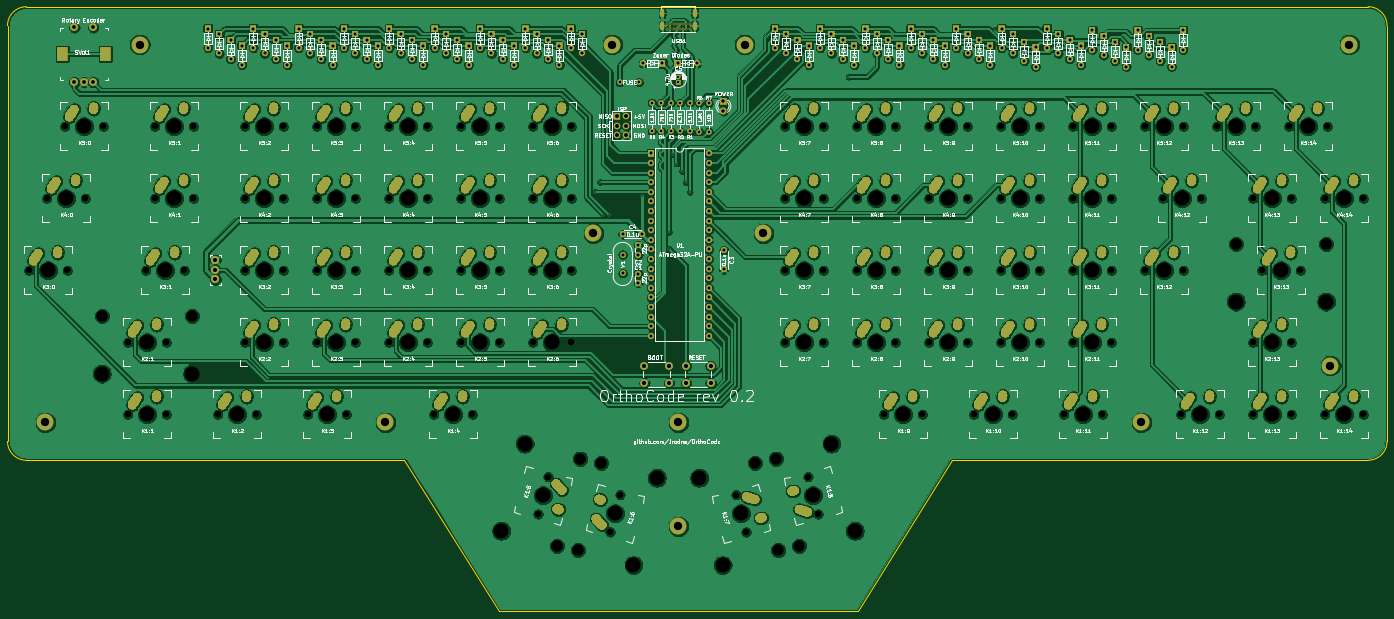
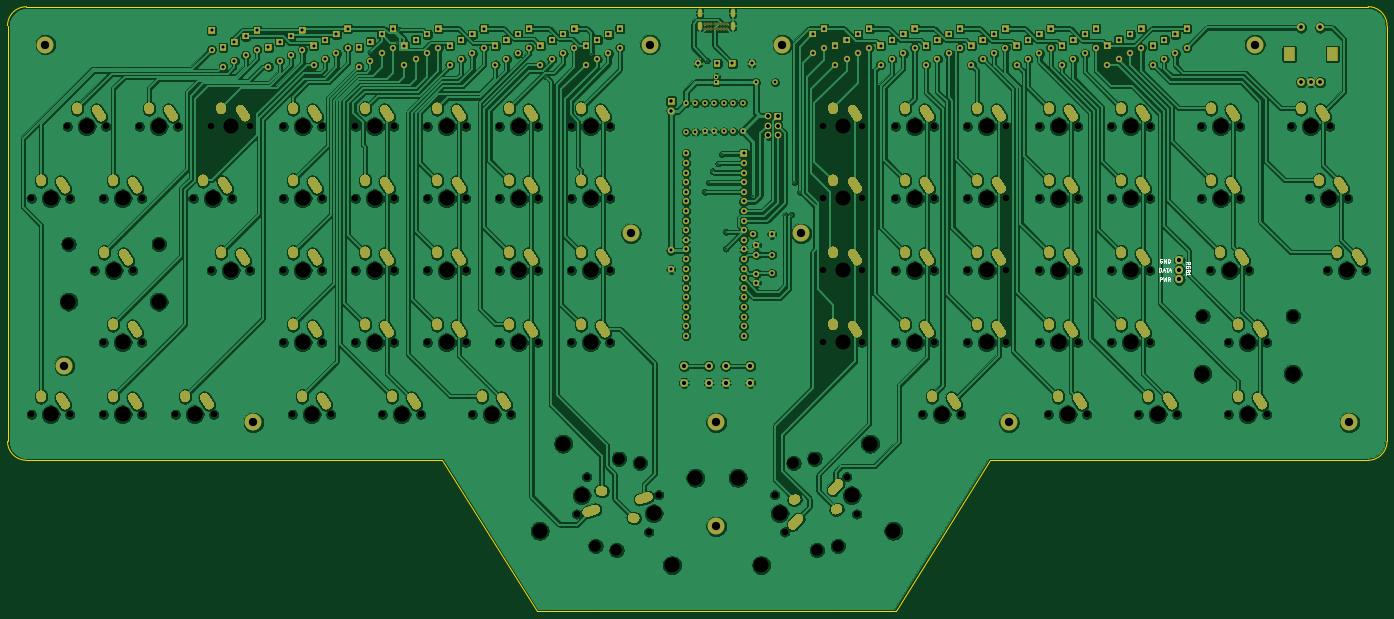
Circuit board: 11 layer files. Board 365.0 x 160.0 mm.
- bottom_copper: orthoCode-B_Cu.gbl (1067825 bytes)
- bottom_mask: orthoCode-B_Mask.gbs (86604 bytes)
- paste: orthoCode-B_Paste.gbp (462 bytes)
- bottom_silk: orthoCode-B_SilkS.gbo (4156 bytes)
- outline: orthoCode-Edge_Cuts.gm1 (1556 bytes)
- top_copper: orthoCode-F_Cu.gtl (1070862 bytes)
- top_mask: orthoCode-F_Mask.gts (86604 bytes)
- paste: orthoCode-F_Paste.gtp (462 bytes)
- top_silk: orthoCode-F_SilkS.gto (216959 bytes)
- drill: orthoCode-NPTH.drl (3651 bytes)
- drill: orthoCode-PTH.drl (12075 bytes)

=== bottom_copper: orthoCode-B_Cu.gbl (1067825 bytes, source omitted) ===
=== bottom_mask: orthoCode-B_Mask.gbs (86604 bytes, source omitted) ===
=== paste: orthoCode-B_Paste.gbp ===
%TF.GenerationSoftware,KiCad,Pcbnew,(5.1.10)-1*%
%TF.CreationDate,2021-07-27T20:36:26+12:00*%
%TF.ProjectId,orthoCode,6f727468-6f43-46f6-9465-2e6b69636164,rev?*%
%TF.SameCoordinates,Original*%
%TF.FileFunction,Paste,Bot*%
%TF.FilePolarity,Positive*%
%FSLAX46Y46*%
G04 Gerber Fmt 4.6, Leading zero omitted, Abs format (unit mm)*
G04 Created by KiCad (PCBNEW (5.1.10)-1) date 2021-07-27 20:36:26*
%MOMM*%
%LPD*%
G01*
G04 APERTURE LIST*
G04 APERTURE END LIST*
M02*

=== bottom_silk: orthoCode-B_SilkS.gbo ===
%TF.GenerationSoftware,KiCad,Pcbnew,(5.1.10)-1*%
%TF.CreationDate,2021-07-27T20:36:26+12:00*%
%TF.ProjectId,orthoCode,6f727468-6f43-46f6-9465-2e6b69636164,rev?*%
%TF.SameCoordinates,Original*%
%TF.FileFunction,Legend,Bot*%
%TF.FilePolarity,Positive*%
%FSLAX46Y46*%
G04 Gerber Fmt 4.6, Leading zero omitted, Abs format (unit mm)*
G04 Created by KiCad (PCBNEW (5.1.10)-1) date 2021-07-27 20:36:26*
%MOMM*%
%LPD*%
G01*
G04 APERTURE LIST*
%ADD10C,0.150000*%
G04 APERTURE END LIST*
%TO.C,RGB1*%
D10*
X78172380Y-103139583D02*
X77696190Y-102806250D01*
X78172380Y-102568154D02*
X77172380Y-102568154D01*
X77172380Y-102949107D01*
X77220000Y-103044345D01*
X77267619Y-103091964D01*
X77362857Y-103139583D01*
X77505714Y-103139583D01*
X77600952Y-103091964D01*
X77648571Y-103044345D01*
X77696190Y-102949107D01*
X77696190Y-102568154D01*
X77220000Y-104091964D02*
X77172380Y-103996726D01*
X77172380Y-103853869D01*
X77220000Y-103711011D01*
X77315238Y-103615773D01*
X77410476Y-103568154D01*
X77600952Y-103520535D01*
X77743809Y-103520535D01*
X77934285Y-103568154D01*
X78029523Y-103615773D01*
X78124761Y-103711011D01*
X78172380Y-103853869D01*
X78172380Y-103949107D01*
X78124761Y-104091964D01*
X78077142Y-104139583D01*
X77743809Y-104139583D01*
X77743809Y-103949107D01*
X77648571Y-104901488D02*
X77696190Y-105044345D01*
X77743809Y-105091964D01*
X77839047Y-105139583D01*
X77981904Y-105139583D01*
X78077142Y-105091964D01*
X78124761Y-105044345D01*
X78172380Y-104949107D01*
X78172380Y-104568154D01*
X77172380Y-104568154D01*
X77172380Y-104901488D01*
X77220000Y-104996726D01*
X77267619Y-105044345D01*
X77362857Y-105091964D01*
X77458095Y-105091964D01*
X77553333Y-105044345D01*
X77600952Y-104996726D01*
X77648571Y-104901488D01*
X77648571Y-104568154D01*
X78172380Y-106091964D02*
X78172380Y-105520535D01*
X78172380Y-105806250D02*
X77172380Y-105806250D01*
X77315238Y-105711011D01*
X77410476Y-105615773D01*
X77458095Y-105520535D01*
X84571904Y-101735000D02*
X84667142Y-101687380D01*
X84810000Y-101687380D01*
X84952857Y-101735000D01*
X85048095Y-101830238D01*
X85095714Y-101925476D01*
X85143333Y-102115952D01*
X85143333Y-102258809D01*
X85095714Y-102449285D01*
X85048095Y-102544523D01*
X84952857Y-102639761D01*
X84810000Y-102687380D01*
X84714761Y-102687380D01*
X84571904Y-102639761D01*
X84524285Y-102592142D01*
X84524285Y-102258809D01*
X84714761Y-102258809D01*
X84095714Y-102687380D02*
X84095714Y-101687380D01*
X83524285Y-102687380D01*
X83524285Y-101687380D01*
X83048095Y-102687380D02*
X83048095Y-101687380D01*
X82810000Y-101687380D01*
X82667142Y-101735000D01*
X82571904Y-101830238D01*
X82524285Y-101925476D01*
X82476666Y-102115952D01*
X82476666Y-102258809D01*
X82524285Y-102449285D01*
X82571904Y-102544523D01*
X82667142Y-102639761D01*
X82810000Y-102687380D01*
X83048095Y-102687380D01*
X85310000Y-105068630D02*
X85310000Y-104068630D01*
X85071904Y-104068630D01*
X84929047Y-104116250D01*
X84833809Y-104211488D01*
X84786190Y-104306726D01*
X84738571Y-104497202D01*
X84738571Y-104640059D01*
X84786190Y-104830535D01*
X84833809Y-104925773D01*
X84929047Y-105021011D01*
X85071904Y-105068630D01*
X85310000Y-105068630D01*
X84357619Y-104782916D02*
X83881428Y-104782916D01*
X84452857Y-105068630D02*
X84119523Y-104068630D01*
X83786190Y-105068630D01*
X83595714Y-104068630D02*
X83024285Y-104068630D01*
X83310000Y-105068630D02*
X83310000Y-104068630D01*
X82738571Y-104782916D02*
X82262380Y-104782916D01*
X82833809Y-105068630D02*
X82500476Y-104068630D01*
X82167142Y-105068630D01*
X85143333Y-107608630D02*
X85143333Y-106608630D01*
X84762380Y-106608630D01*
X84667142Y-106656250D01*
X84619523Y-106703869D01*
X84571904Y-106799107D01*
X84571904Y-106941964D01*
X84619523Y-107037202D01*
X84667142Y-107084821D01*
X84762380Y-107132440D01*
X85143333Y-107132440D01*
X84238571Y-106608630D02*
X84000476Y-107608630D01*
X83810000Y-106894345D01*
X83619523Y-107608630D01*
X83381428Y-106608630D01*
X82429047Y-107608630D02*
X82762380Y-107132440D01*
X83000476Y-107608630D02*
X83000476Y-106608630D01*
X82619523Y-106608630D01*
X82524285Y-106656250D01*
X82476666Y-106703869D01*
X82429047Y-106799107D01*
X82429047Y-106941964D01*
X82476666Y-107037202D01*
X82524285Y-107084821D01*
X82619523Y-107132440D01*
X83000476Y-107132440D01*
%TD*%
M02*

=== outline: orthoCode-Edge_Cuts.gm1 ===
%TF.GenerationSoftware,KiCad,Pcbnew,(5.1.10)-1*%
%TF.CreationDate,2021-07-27T20:36:26+12:00*%
%TF.ProjectId,orthoCode,6f727468-6f43-46f6-9465-2e6b69636164,rev?*%
%TF.SameCoordinates,Original*%
%TF.FileFunction,Profile,NP*%
%FSLAX46Y46*%
G04 Gerber Fmt 4.6, Leading zero omitted, Abs format (unit mm)*
G04 Created by KiCad (PCBNEW (5.1.10)-1) date 2021-07-27 20:36:26*
%MOMM*%
%LPD*%
G01*
G04 APERTURE LIST*
%TA.AperFunction,Profile*%
%ADD10C,0.050000*%
%TD*%
G04 APERTURE END LIST*
D10*
X130000000Y-155000000D02*
X65000000Y-155000000D01*
X155000000Y-195000000D02*
X130000000Y-155000000D01*
X170000000Y-195000000D02*
X155000000Y-195000000D01*
X275000000Y-155000000D02*
X340000000Y-155000000D01*
X250000000Y-195000000D02*
X275000000Y-155000000D01*
X235000000Y-195000000D02*
X250000000Y-195000000D01*
X170000000Y-195000000D02*
X235000000Y-195000000D01*
X65000000Y-155000000D02*
X30000000Y-155000000D01*
X385000000Y-155000000D02*
X340000000Y-155000000D01*
X25000000Y-135000000D02*
X25000000Y-150000000D01*
X30000000Y-155000000D02*
G75*
G02*
X25000000Y-150000000I0J5000000D01*
G01*
X390000000Y-40000000D02*
X390000000Y-150000000D01*
X25000000Y-40000000D02*
X25000000Y-135000000D01*
X35000000Y-35000000D02*
X30000000Y-35000000D01*
X25000000Y-40000000D02*
G75*
G02*
X30000000Y-35000000I5000000J0D01*
G01*
X380000000Y-35000000D02*
X385000000Y-35000000D01*
X385000000Y-35000000D02*
G75*
G02*
X390000000Y-40000000I0J-5000000D01*
G01*
X390000000Y-150000000D02*
G75*
G02*
X385000000Y-155000000I-5000000J0D01*
G01*
X380000000Y-35000000D02*
X35000000Y-35000000D01*
M02*

=== top_copper: orthoCode-F_Cu.gtl (1070862 bytes, source omitted) ===
=== top_mask: orthoCode-F_Mask.gts (86604 bytes, source omitted) ===
=== paste: orthoCode-F_Paste.gtp ===
%TF.GenerationSoftware,KiCad,Pcbnew,(5.1.10)-1*%
%TF.CreationDate,2021-07-27T20:36:26+12:00*%
%TF.ProjectId,orthoCode,6f727468-6f43-46f6-9465-2e6b69636164,rev?*%
%TF.SameCoordinates,Original*%
%TF.FileFunction,Paste,Top*%
%TF.FilePolarity,Positive*%
%FSLAX46Y46*%
G04 Gerber Fmt 4.6, Leading zero omitted, Abs format (unit mm)*
G04 Created by KiCad (PCBNEW (5.1.10)-1) date 2021-07-27 20:36:26*
%MOMM*%
%LPD*%
G01*
G04 APERTURE LIST*
G04 APERTURE END LIST*
M02*

=== top_silk: orthoCode-F_SilkS.gto (216959 bytes, source omitted) ===
=== drill: orthoCode-NPTH.drl ===
M48
INCH
T1C0.0670
T2C0.1200
T3C0.1570
%
G90
G05
T1
X1.2063Y-4.125
X1.3938Y-3.375
X1.5813Y-2.625
X1.6062Y-4.125
X1.7937Y-3.375
X1.9812Y-2.625
X2.2375Y-4.875
X2.2375Y-5.625
X2.425Y-4.125
X2.5187Y-2.625
X2.5187Y-3.375
X2.6375Y-4.875
X2.6375Y-5.625
X2.825Y-4.125
X2.9187Y-2.625
X2.9187Y-3.375
X3.175Y-5.625
X3.4562Y-2.625
X3.4562Y-3.375
X3.4562Y-4.125
X3.4562Y-4.875
X3.575Y-5.625
X3.8562Y-2.625
X3.8562Y-3.375
X3.8562Y-4.125
X3.8562Y-4.875
X4.1125Y-5.625
X4.2062Y-2.625
X4.2062Y-3.375
X4.2062Y-4.125
X4.2062Y-4.875
X4.5125Y-5.625
X4.6063Y-2.625
X4.6063Y-3.375
X4.6063Y-4.125
X4.6063Y-4.875
X4.9562Y-2.625
X4.9562Y-3.375
X4.9562Y-4.125
X4.9562Y-4.875
X5.3563Y-2.625
X5.3563Y-3.375
X5.3563Y-4.125
X5.3563Y-4.875
X5.425Y-5.625
X5.7062Y-2.625
X5.7062Y-3.375
X5.7062Y-4.125
X5.7062Y-4.875
X5.825Y-5.625
X6.1063Y-2.625
X6.1063Y-3.375
X6.1063Y-4.125
X6.1063Y-4.875
X6.4562Y-2.625
X6.4562Y-3.375
X6.4562Y-4.125
X6.4562Y-4.875
X6.5107Y-6.6619
X6.6143Y-6.2756
X6.8563Y-2.625
X6.8563Y-3.375
X6.8563Y-4.125
X6.8563Y-4.875
X7.2607Y-6.8494
X7.3643Y-6.4631
X8.5732Y-6.4631
X8.6768Y-6.8494
X9.0812Y-2.625
X9.0812Y-3.375
X9.0812Y-4.125
X9.0812Y-4.875
X9.3232Y-6.2756
X9.4268Y-6.6619
X9.4812Y-2.625
X9.4812Y-3.375
X9.4812Y-4.125
X9.4812Y-4.875
X9.8312Y-2.625
X9.8312Y-3.375
X9.8312Y-4.125
X9.8312Y-4.875
X10.1125Y-5.625
X10.2312Y-2.625
X10.2312Y-3.375
X10.2312Y-4.125
X10.2312Y-4.875
X10.5125Y-5.625
X10.5812Y-2.625
X10.5812Y-3.375
X10.5812Y-4.125
X10.5812Y-4.875
X10.9812Y-2.625
X10.9812Y-3.375
X10.9812Y-4.125
X10.9812Y-4.875
X11.05Y-5.625
X11.3312Y-2.625
X11.3312Y-3.375
X11.3312Y-4.125
X11.3312Y-4.875
X11.45Y-5.625
X11.7312Y-2.625
X11.7312Y-3.375
X11.7312Y-4.125
X11.7312Y-4.875
X11.9875Y-5.625
X12.0812Y-2.625
X12.0812Y-3.375
X12.0812Y-4.125
X12.0812Y-4.875
X12.3875Y-5.625
X12.4812Y-2.625
X12.4812Y-3.375
X12.4812Y-4.125
X12.4812Y-4.875
X12.8312Y-2.625
X12.8312Y-4.125
X13.0187Y-3.375
X13.2062Y-5.625
X13.2312Y-2.625
X13.2312Y-4.125
X13.4187Y-3.375
X13.5812Y-2.625
X13.6062Y-5.625
X13.9562Y-3.375
X13.9562Y-4.875
X13.9562Y-5.625
X13.9812Y-2.625
X14.05Y-4.125
X14.3312Y-2.625
X14.3562Y-3.375
X14.3562Y-4.875
X14.3562Y-5.625
X14.45Y-4.125
X14.7062Y-3.375
X14.7062Y-5.625
X14.7312Y-2.625
X15.1062Y-3.375
X15.1062Y-5.625
T2
X1.9675Y-4.6
X2.9075Y-4.6
X6.7065Y-6.9939
X6.9252Y-7.0391
X6.9498Y-6.0859
X7.1685Y-6.1311
X8.769Y-6.1311
X8.9877Y-6.0859
X9.0123Y-7.0391
X9.231Y-6.9939
X13.78Y-3.85
X14.72Y-3.85
T3
X1.4062Y-4.125
X1.5938Y-3.375
X1.7812Y-2.625
X1.9675Y-5.2
X2.4375Y-4.875
X2.4375Y-5.625
X2.625Y-4.125
X2.7188Y-2.625
X2.7188Y-3.375
X2.9075Y-5.2
X3.375Y-5.625
X3.6562Y-2.625
X3.6562Y-3.375
X3.6562Y-4.125
X3.6562Y-4.875
X4.3125Y-5.625
X4.4062Y-2.625
X4.4062Y-3.375
X4.4062Y-4.125
X4.4062Y-4.875
X5.1562Y-2.625
X5.1562Y-3.375
X5.1562Y-4.125
X5.1562Y-4.875
X5.625Y-5.625
X5.9062Y-2.625
X5.9062Y-3.375
X5.9062Y-4.125
X5.9062Y-4.875
X6.1269Y-6.8386
X6.3702Y-5.9306
X6.5625Y-6.4688
X6.6562Y-2.625
X6.6562Y-3.375
X6.6562Y-4.125
X6.6562Y-4.875
X7.3125Y-6.6562
X7.5048Y-7.1944
X7.7481Y-6.2864
X8.1894Y-6.2864
X8.4327Y-7.1944
X8.625Y-6.6562
X9.2812Y-2.625
X9.2812Y-3.375
X9.2812Y-4.125
X9.2812Y-4.875
X9.375Y-6.4688
X9.5673Y-5.9306
X9.8106Y-6.8386
X10.0312Y-2.625
X10.0312Y-3.375
X10.0312Y-4.125
X10.0312Y-4.875
X10.3125Y-5.625
X10.7812Y-2.625
X10.7812Y-3.375
X10.7812Y-4.125
X10.7812Y-4.875
X11.25Y-5.625
X11.5312Y-2.625
X11.5312Y-3.375
X11.5312Y-4.125
X11.5312Y-4.875
X12.1875Y-5.625
X12.2812Y-2.625
X12.2812Y-3.375
X12.2812Y-4.125
X12.2812Y-4.875
X13.0312Y-2.625
X13.0312Y-4.125
X13.2188Y-3.375
X13.4062Y-5.625
X13.78Y-4.45
X13.7812Y-2.625
X14.1562Y-3.375
X14.1562Y-4.875
X14.1562Y-5.625
X14.25Y-4.125
X14.5312Y-2.625
X14.72Y-4.45
X14.9062Y-3.375
X14.9062Y-5.625
T0
M30

=== drill: orthoCode-PTH.drl (12075 bytes, source omitted) ===
